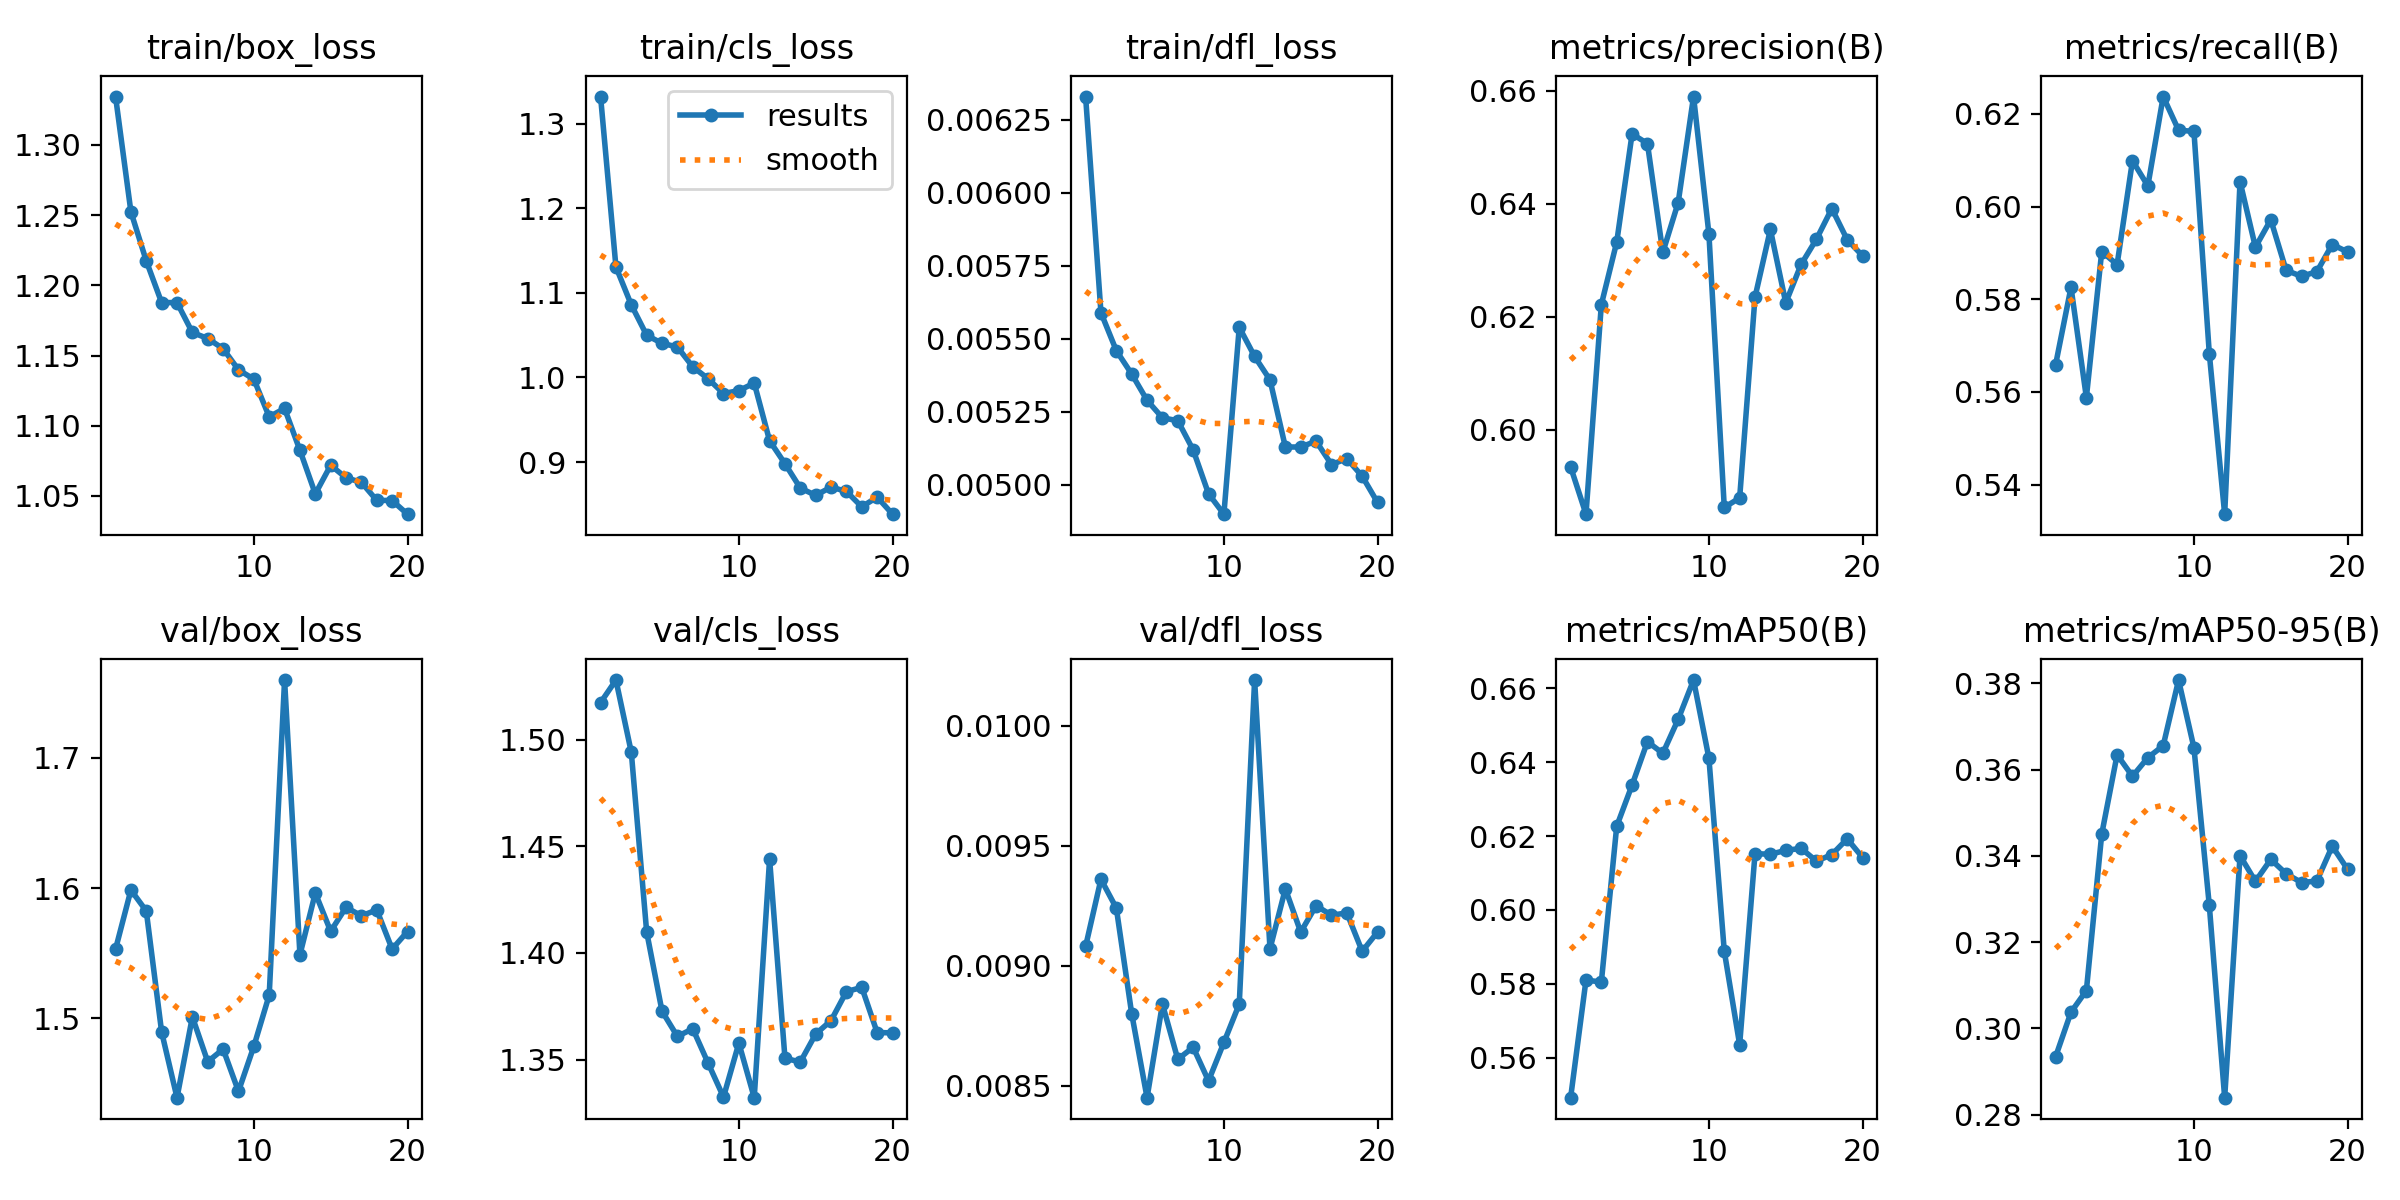

Values plotted in this chart, from the file beside it:
epoch, time, train/box_loss, train/cls_loss, train/dfl_loss, metrics/precision(B), metrics/recall(B), metrics/mAP50(B), metrics/mAP50-95(B), val/box_loss, val/cls_loss, val/dfl_loss, lr/pg0, lr/pg1, lr/pg2
1, 4.624, 1.334, 1.332, 0.00633, 0.5934, 0.5659, 0.5492, 0.2935, 1.553, 1.517, 0.00908, 0.0001, 0.0001, 0.0001
2, 8.931, 1.252, 1.131, 0.00559, 0.585, 0.5826, 0.581, 0.3038, 1.598, 1.528, 0.00936, 9.93906e-05, 9.93906e-05, 9.93906e-05
3, 14.05, 1.217, 1.086, 0.00546, 0.6221, 0.5588, 0.5805, 0.3088, 1.582, 1.494, 0.00924, 9.75773e-05, 9.75773e-05, 9.75773e-05
4, 18.39, 1.188, 1.05, 0.00538, 0.6332, 0.5903, 0.6227, 0.3451, 1.49, 1.41, 0.0088, 9.46048e-05, 9.46048e-05, 9.46048e-05
5, 22.72, 1.188, 1.04, 0.00529, 0.6524, 0.5875, 0.6338, 0.3634, 1.439, 1.373, 0.00845, 9.05463e-05, 9.05463e-05, 9.05463e-05
6, 27.09, 1.166, 1.036, 0.00523, 0.6506, 0.6099, 0.6456, 0.3584, 1.501, 1.361, 0.00884, 8.55018e-05, 8.55018e-05, 8.55018e-05
7, 31.48, 1.162, 1.013, 0.00522, 0.6314, 0.6045, 0.6424, 0.3628, 1.467, 1.364, 0.00861, 7.95954e-05, 7.95954e-05, 7.95954e-05
8, 35.94, 1.155, 0.9984, 0.00512, 0.6402, 0.6237, 0.6516, 0.3655, 1.476, 1.348, 0.00866, 7.29725e-05, 7.29725e-05, 7.29725e-05
9, 40.44, 1.14, 0.981, 0.00497, 0.659, 0.6165, 0.6623, 0.3807, 1.444, 1.332, 0.00852, 6.57963e-05, 6.57963e-05, 6.57963e-05
10, 44.74, 1.133, 0.9844, 0.0049, 0.6347, 0.6162, 0.6411, 0.3651, 1.479, 1.358, 0.00868, 5.82435e-05, 5.82435e-05, 5.82435e-05
11, 50.3, 1.106, 0.9933, 0.00554, 0.5862, 0.5683, 0.5888, 0.3285, 1.518, 1.332, 0.00884, 5.05e-05, 5.05e-05, 5.05e-05
12, 54.46, 1.112, 0.9251, 0.00544, 0.5879, 0.5336, 0.5635, 0.284, 1.759, 1.444, 0.01019, 4.27565e-05, 4.27565e-05, 4.27565e-05
13, 58.62, 1.083, 0.898, 0.00536, 0.6234, 0.6054, 0.6152, 0.3401, 1.549, 1.351, 0.00907, 3.52037e-05, 3.52037e-05, 3.52037e-05
14, 62.93, 1.051, 0.8692, 0.00513, 0.6354, 0.5913, 0.6151, 0.3341, 1.596, 1.349, 0.00932, 2.80275e-05, 2.80275e-05, 2.80275e-05
15, 66.96, 1.072, 0.8606, 0.00513, 0.6225, 0.5972, 0.6161, 0.3392, 1.567, 1.362, 0.00914, 2.14046e-05, 2.14046e-05, 2.14046e-05
16, 70.97, 1.063, 0.8703, 0.00515, 0.6292, 0.5862, 0.6167, 0.3359, 1.585, 1.368, 0.00925, 1.54982e-05, 1.54982e-05, 1.54982e-05
17, 75.08, 1.06, 0.8653, 0.00507, 0.6337, 0.585, 0.6132, 0.3338, 1.579, 1.382, 0.00921, 1.04537e-05, 1.04537e-05, 1.04537e-05
18, 79.17, 1.047, 0.847, 0.00509, 0.6391, 0.586, 0.615, 0.3342, 1.583, 1.384, 0.00922, 6.39518e-06, 6.39518e-06, 6.39518e-06
19, 83.5, 1.047, 0.8585, 0.00503, 0.6336, 0.5918, 0.6193, 0.3422, 1.553, 1.363, 0.00906, 3.4227e-06, 3.4227e-06, 3.4227e-06
20, 87.64, 1.037, 0.8383, 0.00494, 0.6308, 0.5902, 0.6142, 0.3369, 1.567, 1.363, 0.00914, 1.60943e-06, 1.60943e-06, 1.60943e-06
